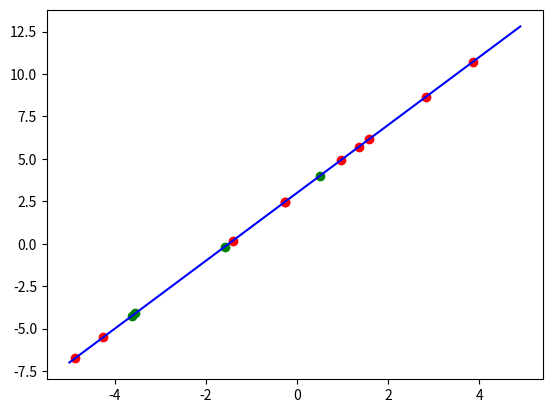

Write Python code to recreate this figure.
import numpy as np
import random
import matplotlib.pyplot as plt
import math


def f(x, k, c):
    return x * k + c


def create_data_set(left, right, r, k ,c):
    arr = []
    for _ in range(r):
        point = random.uniform(left, right)
        arr.append([point, f(point, k, c)])

    return arr


education = create_data_set(-5, 5, 10, 2, 3)
test = create_data_set(-5, 5, 4, 2, 3)


k = np.arange(-10, 10, 0.1)
c = np.arange(-10, 10, 0.1)

def count_sum(sum, n):
    return (sum / n) ** 0.5

def get_odds(k, c, arr):
    summ = 0
    minim = math.inf
    n = len(education)
    for a in k:
        for b in c:
            for i in arr:
                summ += (i[1] - f(i[0], a, b)) ** 2
                if minim >= count_sum(summ, n):
                    best = (a, b)
                    minim = count_sum(summ , n)
                summ = 0
    return best, minim

res = get_odds(k, c, education)
E = res[1]

k1, c1 = res[0][0], res[0][1]

final = get_odds([k1], [c1], test)

x = []
y = []

for r in education:
    x.append(r[0])
    y.append(r[1])

x1 = np.arange(-5, 5, 0.1)
y1 = [f(i, k1, c1) for i in x1]

xt = []
yt = []

for t in test:
    xt.append(t[0])
    yt.append(t[1])


plt.scatter(x, y, color = 'red')
plt.scatter(xt, yt, color = 'green')
plt.plot(x1, y1, color = 'blue')
plt.show()
